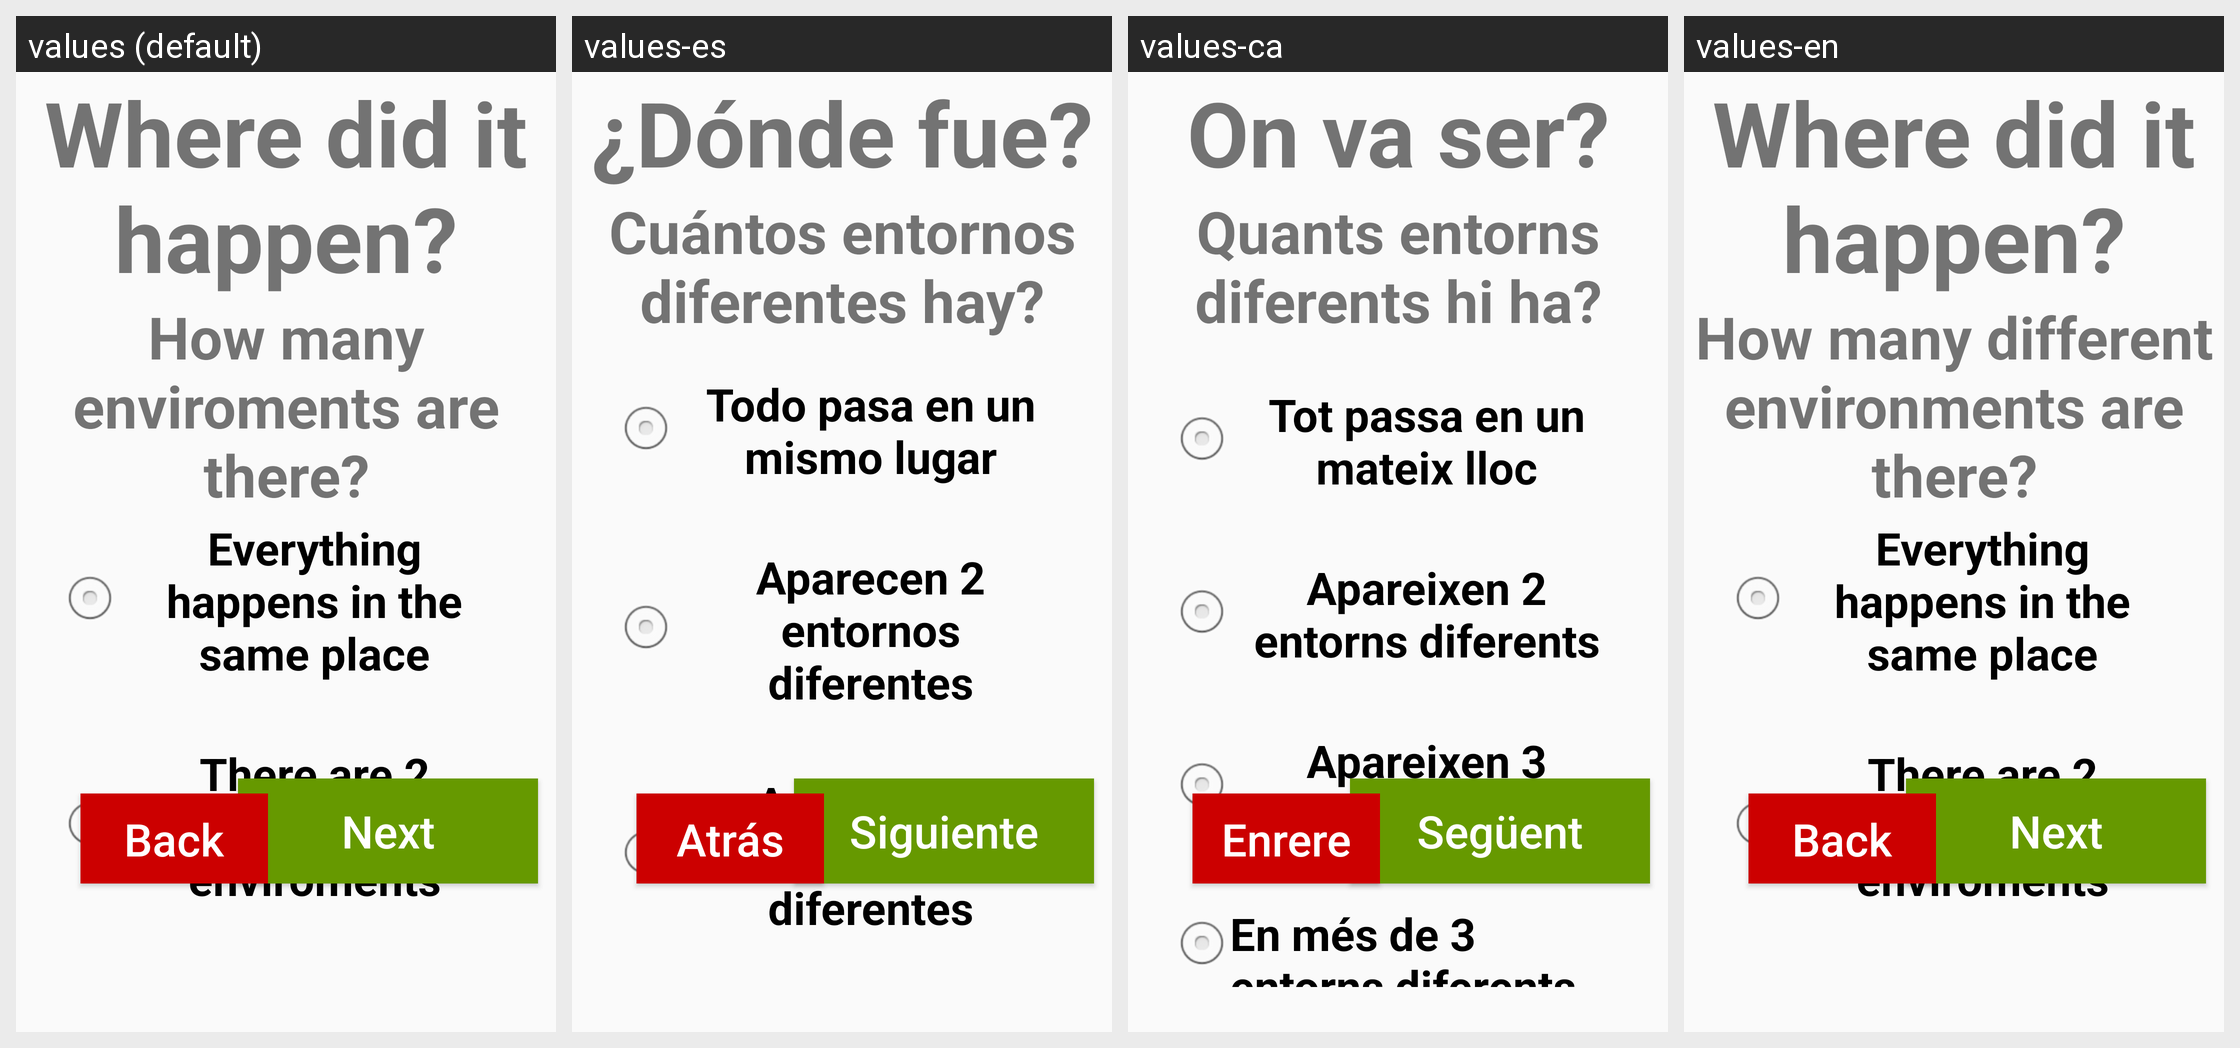

Strings drawn on this Android screen and how each of the app's shown locales translates them:
Android screen res/layout/activity_preguntes1_7.xml rendered under 4 locales, left to right: values (default), values-es, values-ca, values-en. Device: Nexus 5 (rendered at 1080×1920; each locale shown at half size, 540×960, under a caption strip naming it); theme AppTheme.
Strings drawn on this screen, with the default value and each locale's value (text and hints the layout hard-codes, and strings that could not be matched under every locale, appear in the picture but are not listed):

WhereItHappened
  values: Where did it happen?
  values-es: ¿Dónde fue?
  values-ca: On va ser?
  values-en: Where did it happen?

HowManyEnviroments
  values: How many enviroments are there?
  values-es: Cuántos entornos diferentes hay?
  values-ca: Quants entorns diferents hi ha?
  values-en: How many different environments are there?

EverythingHappens
  values: Everything happens in the same place
  values-es: Todo pasa en un mismo lugar
  values-ca: Tot passa en un mateix lloc
  values-en: Everything happens in the same place

TwoEnviroments
  values: There are 2 different enviroments
  values-es: Aparecen 2 entornos diferentes
  values-ca: Apareixen 2 entorns diferents
  values-en: There are 2 different enviroments
